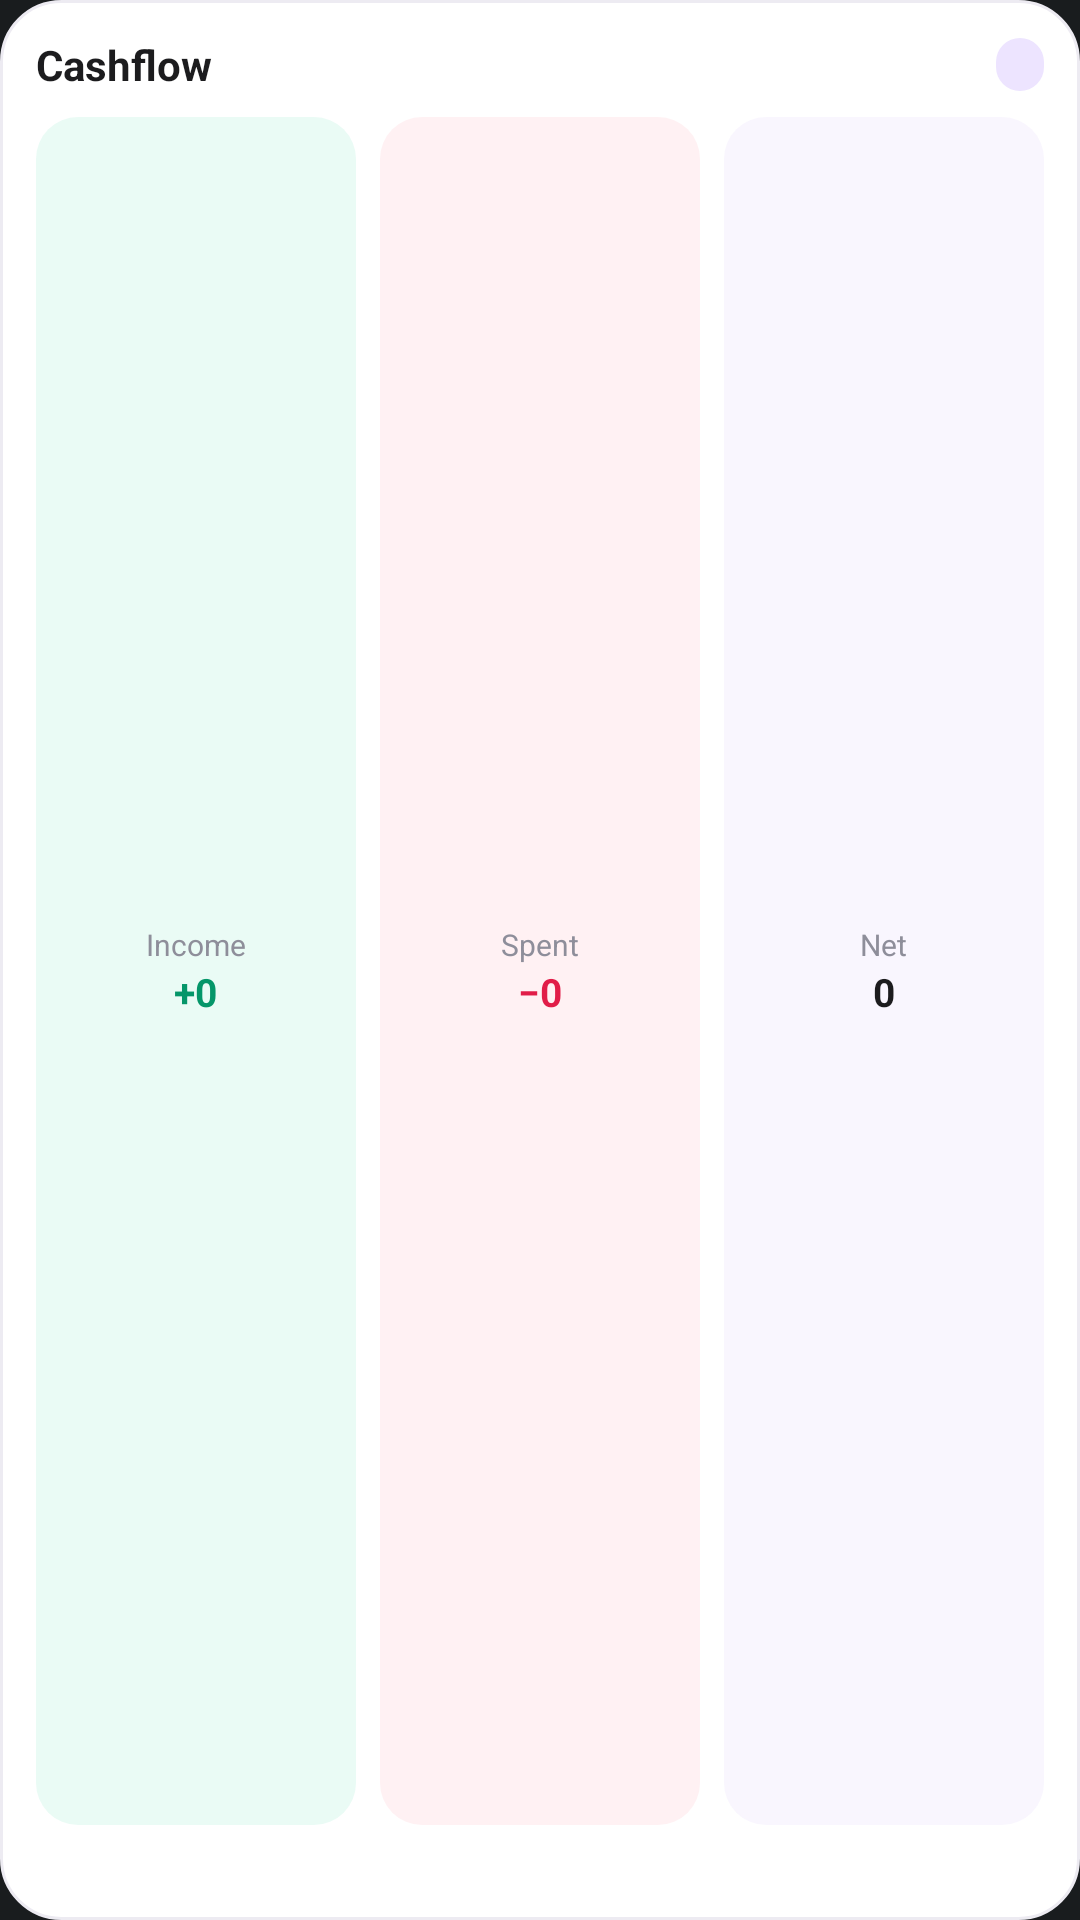

Here is an Android app screen rendered from its layout file. Give the layout XML and the strings, colors and styles it references.
<!-- AndroidManifest.xml: application theme Theme.PixiDo -->
<!-- res/layout/widget_transactions.xml -->
<?xml version="1.0" encoding="utf-8"?>
<LinearLayout xmlns:android="http://schemas.android.com/apk/res/android"
    android:id="@+id/widget_root"
    android:layout_width="match_parent"
    android:layout_height="match_parent"
    android:background="@drawable/widget_bg"
    android:orientation="vertical"
    android:padding="12dp">

    <LinearLayout
        android:layout_width="match_parent"
        android:layout_height="wrap_content"
        android:gravity="center_vertical"
        android:orientation="horizontal">

        <TextView
            android:layout_width="0dp"
            android:layout_height="wrap_content"
            android:layout_weight="1"
            android:text="Cashflow"
            android:textColor="@color/widget_on_surface"
            android:textSize="14sp"
            android:textStyle="bold" />

        <TextView
            android:id="@+id/txn_period"
            android:layout_width="wrap_content"
            android:layout_height="wrap_content"
            android:background="@drawable/widget_chip_bg"
            android:paddingHorizontal="8dp"
            android:paddingVertical="2dp"
            android:textColor="@color/widget_primary"
            android:textSize="10sp"
            android:textStyle="bold" />
    </LinearLayout>

    <LinearLayout
        android:layout_width="match_parent"
        android:layout_height="0dp"
        android:layout_marginTop="8dp"
        android:layout_weight="1"
        android:orientation="horizontal">

        <LinearLayout
            android:layout_width="0dp"
            android:layout_height="match_parent"
            android:layout_marginEnd="4dp"
            android:layout_weight="1"
            android:background="@drawable/widget_stat_bg_green"
            android:gravity="center"
            android:orientation="vertical"
            android:padding="8dp">

            <TextView
                android:layout_width="wrap_content"
                android:layout_height="wrap_content"
                android:text="Income"
                android:textColor="@color/widget_muted"
                android:textSize="10sp" />

            <TextView
                android:id="@+id/txn_income"
                android:layout_width="wrap_content"
                android:layout_height="wrap_content"
                android:ellipsize="end"
                android:maxLines="1"
                android:text="+0"
                android:textColor="#059669"
                android:textSize="13sp"
                android:textStyle="bold" />
        </LinearLayout>

        <LinearLayout
            android:layout_width="0dp"
            android:layout_height="match_parent"
            android:layout_marginHorizontal="4dp"
            android:layout_weight="1"
            android:background="@drawable/widget_stat_bg_red"
            android:gravity="center"
            android:orientation="vertical"
            android:padding="8dp">

            <TextView
                android:layout_width="wrap_content"
                android:layout_height="wrap_content"
                android:text="Spent"
                android:textColor="@color/widget_muted"
                android:textSize="10sp" />

            <TextView
                android:id="@+id/txn_spent"
                android:layout_width="wrap_content"
                android:layout_height="wrap_content"
                android:ellipsize="end"
                android:maxLines="1"
                android:text="−0"
                android:textColor="#E11D48"
                android:textSize="13sp"
                android:textStyle="bold" />
        </LinearLayout>

        <LinearLayout
            android:layout_width="0dp"
            android:layout_height="match_parent"
            android:layout_marginStart="4dp"
            android:layout_weight="1"
            android:background="@drawable/widget_stat_bg_lilac"
            android:gravity="center"
            android:orientation="vertical"
            android:padding="8dp">

            <TextView
                android:layout_width="wrap_content"
                android:layout_height="wrap_content"
                android:text="Net"
                android:textColor="@color/widget_muted"
                android:textSize="10sp" />

            <TextView
                android:id="@+id/txn_net"
                android:layout_width="wrap_content"
                android:layout_height="wrap_content"
                android:ellipsize="end"
                android:maxLines="1"
                android:text="0"
                android:textColor="@color/widget_on_surface"
                android:textSize="13sp"
                android:textStyle="bold" />
        </LinearLayout>
    </LinearLayout>

    <TextView
        android:id="@+id/txn_stats"
        android:layout_width="match_parent"
        android:layout_height="wrap_content"
        android:layout_marginTop="6dp"
        android:ellipsize="end"
        android:maxLines="1"
        android:textColor="@color/widget_muted"
        android:textSize="10sp" />
</LinearLayout>
<!-- resources referenced by this layout -->
<resources>
  <color name="widget_muted">#FF8E8E9A</color>
  <color name="widget_on_surface">#FF1C1C1E</color>
  <color name="widget_primary">#FF9B7AE8</color>
  <!-- drawable widget_bg (drawable) -->
  <?xml version="1.0" encoding="utf-8"?>
  <shape xmlns:android="http://schemas.android.com/apk/res/android"
      android:shape="rectangle">
      <solid android:color="#FFFFFFFF" />
      <corners android:radius="20dp" />
      <stroke
          android:width="1dp"
          android:color="#FFEDEBF2" />
  </shape>
  <!-- drawable widget_chip_bg (drawable) -->
  <?xml version="1.0" encoding="utf-8"?>
  <shape xmlns:android="http://schemas.android.com/apk/res/android"
      android:shape="rectangle">
      <solid android:color="#FFEDE4FF" />
      <corners android:radius="50dp" />
  </shape>
  <!-- drawable widget_stat_bg_green (drawable) -->
  <?xml version="1.0" encoding="utf-8"?>
  <shape xmlns:android="http://schemas.android.com/apk/res/android"
      android:shape="rectangle">
      <solid android:color="#1A34D399" />
      <corners android:radius="14dp" />
  </shape>
  <!-- drawable widget_stat_bg_lilac (drawable) -->
  <?xml version="1.0" encoding="utf-8"?>
  <shape xmlns:android="http://schemas.android.com/apk/res/android"
      android:shape="rectangle">
      <solid android:color="#1AC4A8F5" />
      <corners android:radius="14dp" />
  </shape>
  <!-- drawable widget_stat_bg_red (drawable) -->
  <?xml version="1.0" encoding="utf-8"?>
  <shape xmlns:android="http://schemas.android.com/apk/res/android"
      android:shape="rectangle">
      <solid android:color="#1AFF7A8A" />
      <corners android:radius="14dp" />
  </shape>
  <style name="Theme.PixiDo" parent="android:Theme.DeviceDefault.NoActionBar" />
</resources>
